Run: headless pygame with SDL's dummy video driver; simulated clock (each Clock.tick advances the game by its frame time, no real sleeping); random seed 0; keys injected as events and as key.get_pressed() state; no mouse input.
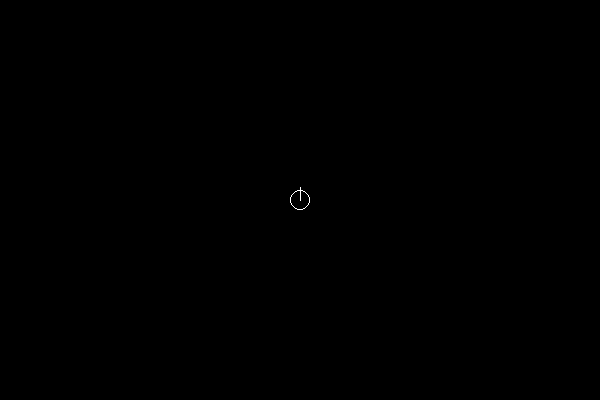
Frame 1 of 4 · flips 1–60 · no input
Frame 2 of 4 · flips 61–180 · tapped SPACE, RETURN · held RIGHT (→), D · screen unchanged from frame 1, image omitted
Frame 3 of 4 · flips 181–300 · held DOWN (↓), S · screen unchanged from frame 2, image omitted
Frame 4 of 4 · flips 301–420 · held LEFT (←), A, UP (↑), W · screen unchanged from frame 3, image omitted

The pygame program that drew these frames:

# Imports
import pygame
from pygame import draw
import math


#Initialization of pygame
SCREEN_WIDTH = 600
SCREEN_HEIGHT = 400

screen = pygame.display.set_mode((SCREEN_WIDTH, SCREEN_HEIGHT))
pygame.display.set_caption("Digital Shadow")

#colours
WHITE = (255,255,255)

#Simulation Objects
class Robot:
    def __init__(self, start_pos, radius=10):
        self.start_pos = start_pos
        self.radius = radius
        self.angle = 0
        

    def draw_robot(self, angle=0): # Angle 0 = straight up, Rotates clockwise
        # self.angle = self.get_robot_facing()
        angle += 270 # To compensate that makes 0 be up
        angle_rad = angle * (math.pi / 180) # Converts the degrees to radians

        vector_y = math.sin(angle_rad) * (self.radius + 2.5)
        vector_x = math.cos(angle_rad) * (self.radius + 2.5)
        end_pos = (self.start_pos[0]+vector_x, self.start_pos[1]+vector_y)

        draw.circle(screen, WHITE, self.start_pos, self.radius, width=1)
        draw.line(screen, WHITE, self.start_pos, end_pos, width=1)
 
    def get_robot_facing(): #WIP
        # Fill with logic to get current facing of robot
        return

def main():
    run = True
    screen.fill((0,0,0))

    # Initializing objects
    robot1 = Robot((300,200)) # Initializing Robot object

    while run:
        # create rectangle example
        # draw.rect(screen, WHITE, (250, 150, 100, 100), width=1)

        # create line example
        # draw.line(screen, WHITE, start_pos=(250,200), end_pos=(350, 200), width=1)

        
        robot1.draw_robot(angle=0)

        for event in pygame.event.get():
            if event.type == pygame.QUIT:
                pygame.quit()
                quit()
        
        pygame.display.flip()

main()
